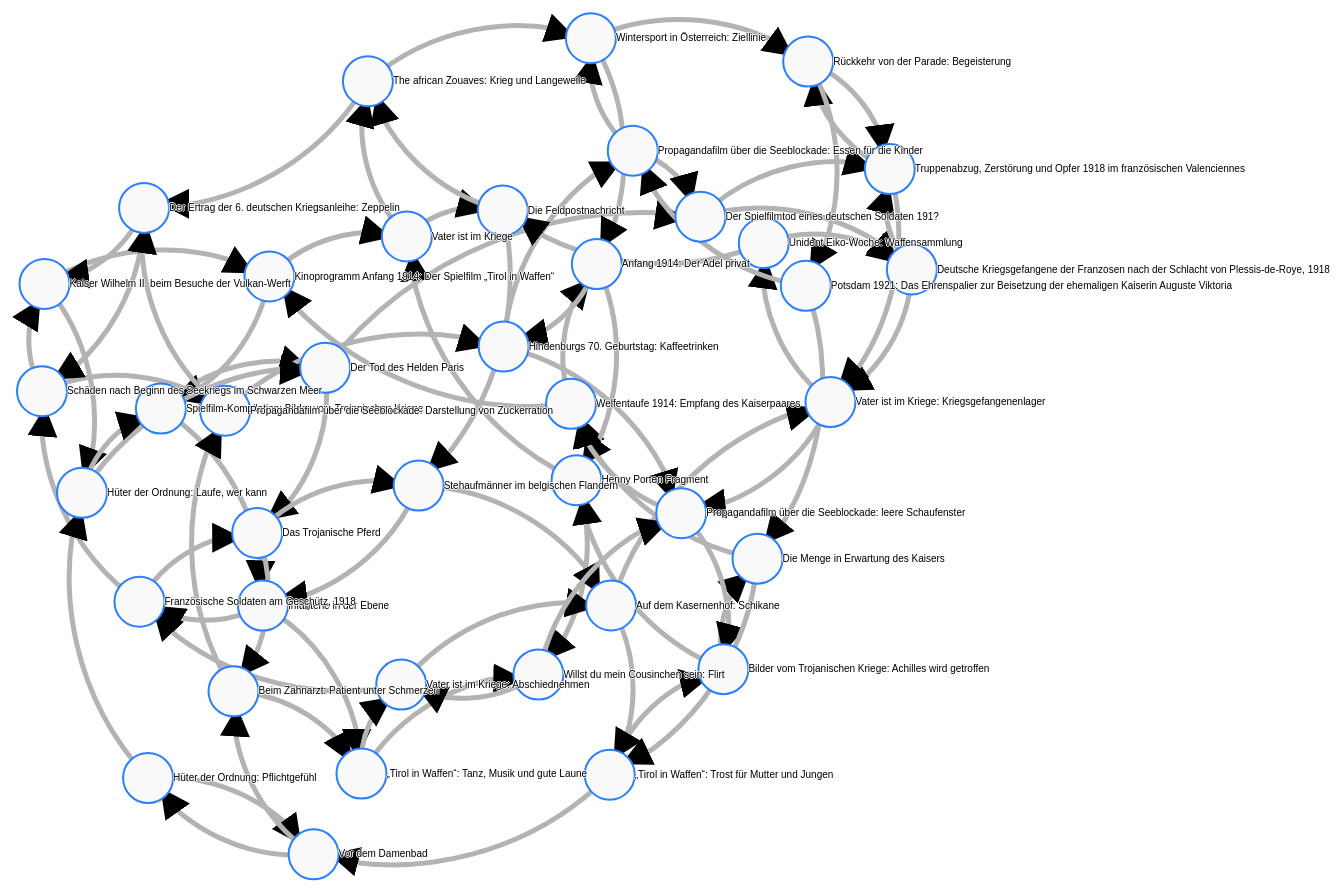
D3 v3 page, settled after 480 driven frames (8 s of simulated time); the page loaded 1 data file(s).


// ── index.js
var width = 1920,
  height = 1000;
var color = d3.scale.category20();

var force = d3.layout.force()
  .size([width, height])
  .linkDistance(100)
  .charge(-2000)
  .start();

var svg = d3.select("#main-content").append("svg")
.attr("width", width)
.attr("height", height)

d3.json("films.json", function (error, graph) {

  var nodes = {};
  var links = graph.arcs;

  // Compute the distinct nodes from the links.
  links.forEach(function (link) {
    link.source = nodes[link.source] || (nodes[link.source] = {
      name: link.source
    });
    link.target = nodes[link.target] || (nodes[link.target] = {
      name: link.target
    });

  });
  force
    .nodes(d3.values(nodes))
    .links(links)
    .on("tick", tick)
    .start();

  var drag = force.drag().on("dragstart", dragstart);

  svg.append("defs").selectAll("marker")
  .data(["end"])
  .enter().append("marker")
    .attr("id", "arrowhead")
    .attr("viewBox", "0 -5 10 10")
    .attr("refX", 15)
    .attr("refY", -1.5)
    .attr("markerWidth", 6)
    .attr("markerHeight", 6)
    .attr("orient", "auto")
  .append("path")
    .attr("d", "M0,-5L10,0L0,5");

  var path = svg.append("g").selectAll("path")
    .data(force.links())
    .enter().append("path")
    .attr("class", function (d) {
      return "link " + d.type;
    })
    .style("stroke-width", 5)
    .attr("marker-end", "url(#arrowhead)");

  var circle = svg.append("g").selectAll("circle")
    .data(force.nodes())
    .enter().append("circle")
    .attr("r", 25)
    .call(force.drag);

  var text = svg.append("g").selectAll("text")
    .data(force.nodes())
    .enter().append("text")
    .attr("x", 25)
    .attr("y", ".31em")
    .text(function (d) {
      return d.name;
    });

  // Use elliptical arc path segments to doubly-encode directionality.
  function tick() {
    path.attr("d", linkArc);
    circle.attr("transform", transform);
    text.attr("transform", transform);
  }

  function linkArc(d) {
    var dx = d.target.x - d.source.x,
      dy = d.target.y - d.source.y,
      dr = Math.sqrt(dx * dx + dy * dy);
    return "M" + d.source.x + "," + d.source.y + "A" + dr + "," + dr + " 0 0,1 " + d.target.x + "," + d.target.y;
  }

  function transform(d) {
    return "translate(" + d.x + "," + d.y + ")";
  }

  function dragstart(d) {
    d3.select(this).classed("fixed", d.fixed = true);
  }

});


### data: films.json
{
 "nodes": [
  {
   "id": "0301",
   "section": "Schäden nach Beginn des Seekriegs im Sch…",
   "thumbnail": "ToDo: ~2:11",
   "video": "https://www.filmportal.de/sites/default/…",
   "start": "2:01",
   "end": "4:13",
   "intro": "Kurz nach Kriegsbeginn sind in einer rus…",
   "text": "Aus: Kino-Kriegsschau Nr.14?1914 Dokumen…"
  },
  {
   "id": "0401",
   "section": "Kaiser Wilhelm II. beim Besuche der Vulk…",
   "thumbnail": "0401.jpg",
   "video": "https://www.filmportal.de/sites/default/…",
   "start": "0:13",
   "end": "1:02",
   "intro": "Die Kaiserzeit: Kaiser Wilhelm II. beehr…",
   "text": "Kaiser Wilhelm II. beim Besuche der Vulk…"
  },
  {
   "id": "0501",
   "section": "Welfentaufe 1914: Empfang des Kaiserpaar…",
   "thumbnail": "ToDo: ~3:38",
   "video": "https://www.filmportal.de/sites/default/…",
   "start": "2:30",
   "end": "3:39",
   "intro": "Zwei Monate vor Kriegsausbruch, am 9. Ma…",
   "text": "Aus: Fürstliches Familienglück?1914 Kurz…"
  },
  {
   "id": "0601",
   "section": "Potsdam 1921: Das Ehrenspalier zur Beise…",
   "thumbnail": "0601.jpg",
   "video": "https://www.filmportal.de/sites/default/…",
   "start": "1:58",
   "end": "2:33",
   "intro": "2 1/2 Jahre nach Ende des Ersten Weltkri…",
   "text": "Das Begräbnis der ehemaligen Kaiserin Au…"
  },
  {
   "id": "0701",
   "section": "Kinoprogramm Anfang 1914: Der Spielfilm …",
   "thumbnail": "ToDo: ~14:26",
   "video": "https://www.filmportal.de/sites/default/…",
   "start": "14:04",
   "end": "15:03",
   "intro": "Im März 1914 wird der deutsche Spielfilm…",
   "text": "Tirol in Waffen?1913/1914 Spielfilm?Regi…"
  },
  {
   "id": "0502",
   "section": "Anfang 1914: Der Adel privat",
   "thumbnail": "ToDo: ~5:32",
   "video": "https://www.filmportal.de/sites/default/…",
   "start": "4:33",
   "end": "5:36",
   "intro": "In einer ihrer ersten Ausgaben porträtie…",
   "text": "Aus: Fürstliches Familienglück?1914 Kurz…"
  },
  {
   "id": "0801",
   "section": "Spielfilm-Kompilation: Bilder vom Trojan…",
   "thumbnail": "ToDo: ~10:27",
   "video": "https://www.filmportal.de/sites/default/…",
   "start": "9:30",
   "end": "10:38",
   "intro": "Zweitverwertung des deutschen Monumental…",
   "text": "Aus: Bilder vom Trojanischen Kriege (Hel…"
  },
  {
   "id": "0901",
   "section": "Vater ist im Kriege",
   "thumbnail": "ToDo: ~8:27",
   "video": "https://www.filmportal.de/sites/default/…",
   "start": "7:48",
   "end": "8:51",
   "intro": "Unterhaltsame Propaganda: Während des Kr…",
   "text": "Vater ist im Kriege?191?, Kurz-Spielfilm…"
  },
  "... 31 more items"
 ],
 "arcs": [
  {
   "source": "Schäden nach Beginn des Seekriegs im Sch…",
   "target": "Kaiser Wilhelm II. beim Besuche der Vulk…",
   "associationText": "Die Begeisterung der Werftarbeiter Stett…"
  },
  {
   "source": "Die Menge in Erwartung des Kaisers",
   "target": "Welfentaufe 1914: Empfang des Kaiserpaar…",
   "associationText": "Kaiser Wilhelm II. in familiärer Mission…"
  },
  {
   "source": "Kaiser Wilhelm II. beim Besuche der Vulk…",
   "target": "Kinoprogramm Anfang 1914: Der Spielfilm …",
   "associationText": "Das Kinoprogramm, das den Patriotismus d…"
  },
  {
   "source": "Welfentaufe 1914: Empfang des Kaiserpaar…",
   "target": "Anfang 1914: Der Adel privat",
   "associationText": "Am Rande des Festes: die fürstlichen Gäs…"
  },
  {
   "source": "Kinoprogramm Anfang 1914: Der Spielfilm …",
   "target": "Spielfilm-Kompilation: Bilder vom Trojan…",
   "associationText": "Auch einen Weltkrieg später schürt der d…"
  },
  {
   "source": "Kinoprogramm Anfang 1914: Der Spielfilm …",
   "target": "Vater ist im Kriege",
   "associationText": "Kriegskino zum Einfühlen: Vater ist im K…"
  },
  {
   "source": "Spielfilm-Kompilation: Bilder vom Trojan…",
   "target": "Der Tod des Helden Paris",
   "associationText": "Wie es weiter geht: der ausdruckstarke H…"
  },
  {
   "source": "Spielfilm-Kompilation: Bilder vom Trojan…",
   "target": "Infanterie in der Ebene",
   "associationText": "Wenige Jahre zuvor zeigt die Wochenschau…"
  },
  "... 70 more items"
 ]
}